Run: headless pygame with SDL's dummy video driver; simulated clock (each Clock.tick advances the game by its frame time, no real sleeping); random seed 0; keys injected as events and as key.get_pressed() state; no mouse input.
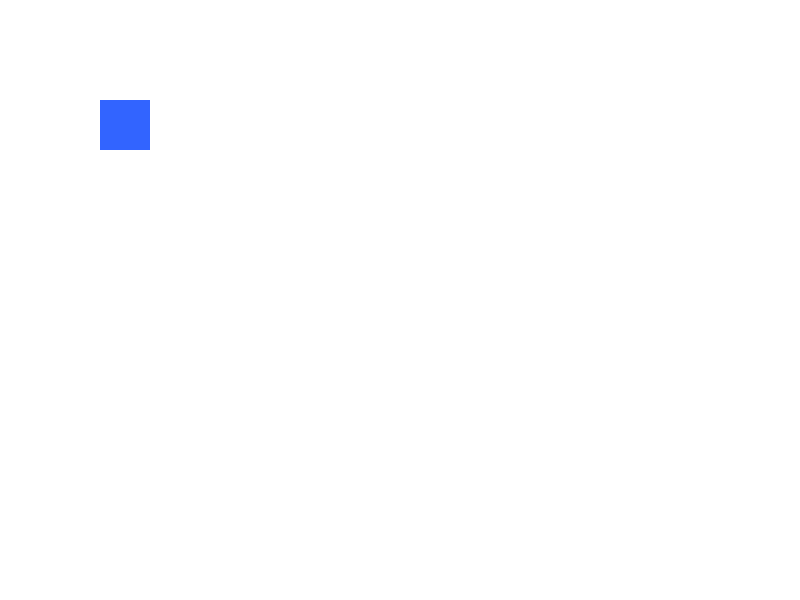
Frame 1 of 4 · flips 1–60 · no input
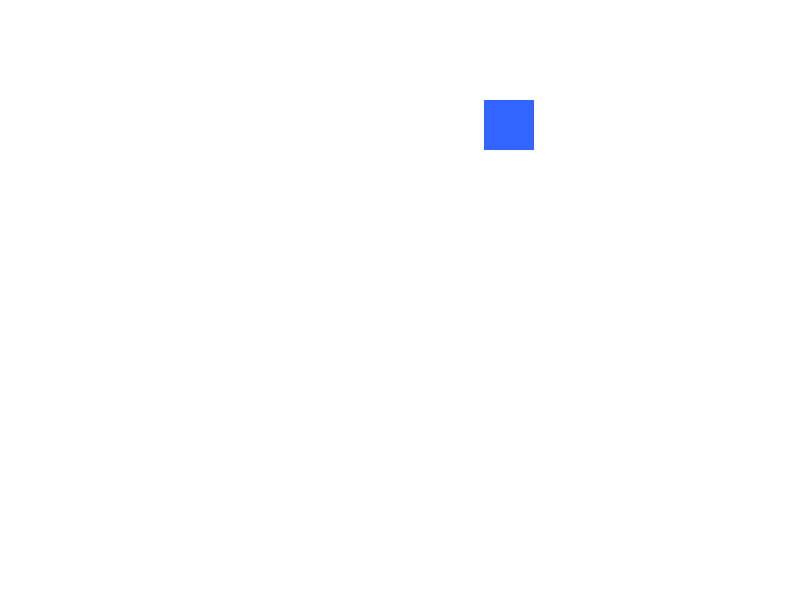
Frame 2 of 4 · flips 61–180 · tapped SPACE, RETURN · held RIGHT (→), D
Frame 3 of 4 · flips 181–300 · held DOWN (↓), S · screen unchanged from frame 2, image omitted
Frame 4 of 4 · flips 301–420 · held LEFT (←), A, UP (↑), W · screen same as frame 1, image omitted

The pygame program that drew these frames:

import pygame

pygame.init()

"""
Learning objective:
Detect keyboard input and use it to move a player.

Game loop sequence:
1. Process events, such as closing the window.
2. Read keyboard input.
3. Update the player's position.
4. Draw the updated frame.
5. Repeat while the game is running.

Coordinate system:
- The top-left corner of the window is (0, 0).
- Increasing X moves an object right.
- Decreasing X moves an object left.
- Increasing Y moves an object down.
- Decreasing Y moves an object up.
"""

WIDTH = 800
HEIGHT = 600

WHITE = (255, 255, 255)
BLUE = (50, 100, 255)

screen = pygame.display.set_mode((WIDTH, HEIGHT))

pygame.display.set_caption("Echoes of the Abyss")

# Define the player's position, size, and movement speed.
player_size = 50

# Movement speed in pixels per second.
player_speed = 200

player_position = pygame.Vector2(100, 100)

# A clock controls the frame rate and measures elapsed time.
clock = pygame.time.Clock()

running = True

while running:
    # Process events, including requests to close the window.
    for event in pygame.event.get():
        if event.type == pygame.QUIT:
            running = False

    # Read the current state of the keyboard.
    # A key remains active while it is being held down.
    keys = pygame.key.get_pressed()

    # Calculate the elapsed time since the previous frame.
    elapsed_time = clock.tick(60) / 1000

    # Update the player's position based on keyboard input.

    # Multiplying speed by elapsed time makes movement
    # frame-rate independent.
    if keys[pygame.K_RIGHT]:
        print("Right key is being held.")

        player_position.x += player_speed * elapsed_time

    if keys[pygame.K_LEFT]:
        print("Left key is being held.")

        player_position.x -= player_speed * elapsed_time

    # Keep the player inside the window.
    # The maximum X coordinate is the window width minus the
    # player width.
    player_position.x = max(
        0,
        min(player_position.x, WIDTH - player_size)
    )

    player_position.y = max(
        0,
        min(player_position.y, WIDTH - player_size)
    )

    # Create a rectangle from the player's current position.
    player = pygame.Rect(
        round(player_position.x),
        round(player_position.y),
        player_size,
        player_size
    )

    # Draw the frame.
    screen.fill(WHITE)

    pygame.draw.rect(screen, BLUE, player)

    # Update the entie screen.
    pygame.display.flip()

pygame.quit()
